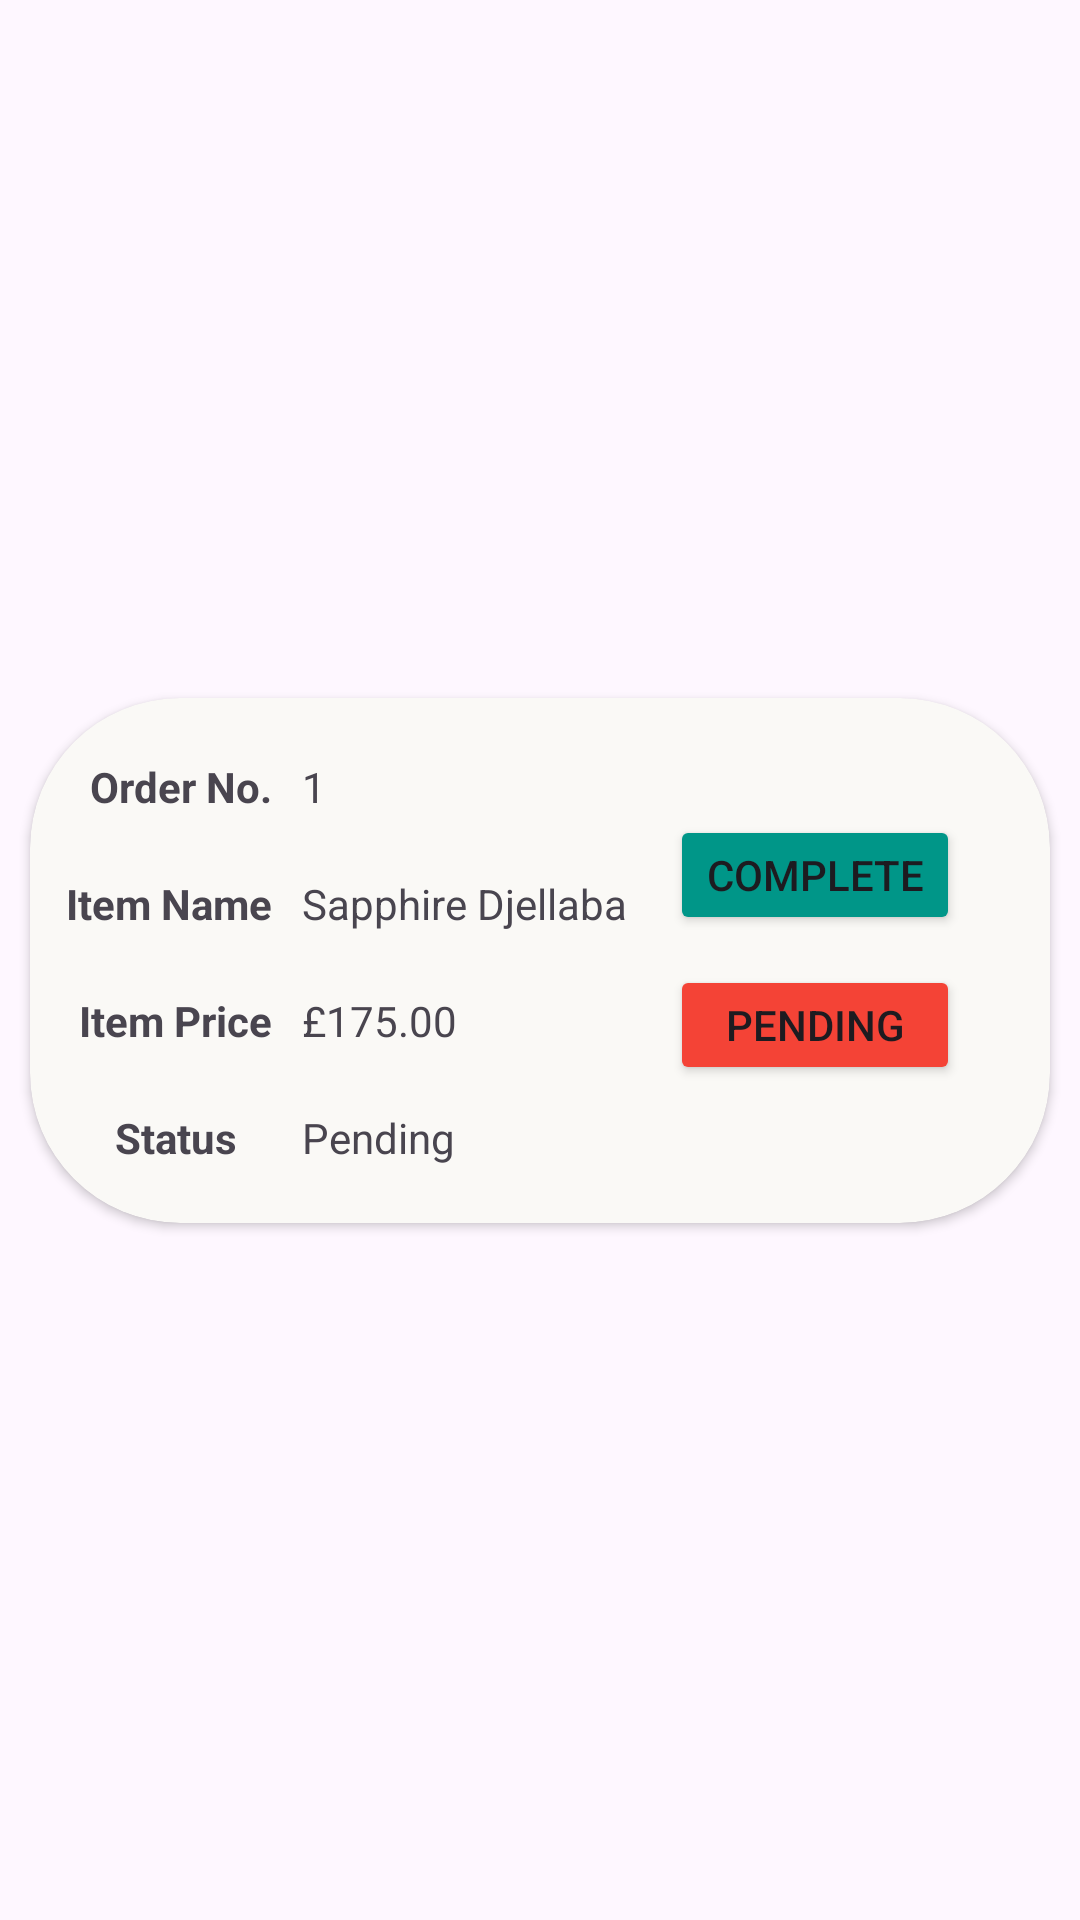

This screen was rendered from an Android layout file. Write that file and the resources it references.
<!-- AndroidManifest.xml: application theme Theme.Annaqah -->
<!-- res/layout/admin_order_item.xml -->
<?xml version="1.0" encoding="utf-8"?>
<androidx.constraintlayout.widget.ConstraintLayout xmlns:android="http://schemas.android.com/apk/res/android"
    xmlns:app="http://schemas.android.com/apk/res-auto"
    xmlns:tools="http://schemas.android.com/tools"
    android:layout_width="match_parent"
    android:layout_height="200dp">

    <androidx.cardview.widget.CardView
        android:layout_width="match_parent"
        android:layout_height="175dp"
        android:layout_marginStart="10dp"
        android:layout_marginEnd="10dp"
        app:cardBackgroundColor="@color/off_white"
        app:cardCornerRadius="50dp"
        app:layout_constraintBottom_toBottomOf="parent"
        app:layout_constraintEnd_toEndOf="parent"
        app:layout_constraintStart_toStartOf="parent"
        app:layout_constraintTop_toTopOf="parent">

        <androidx.constraintlayout.widget.ConstraintLayout
            android:layout_width="match_parent"
            android:layout_height="match_parent">

            <TextView
                android:id="@+id/textView14"
                android:layout_width="wrap_content"
                android:layout_height="wrap_content"
                android:layout_marginStart="20dp"
                android:layout_marginTop="20dp"
                android:text="Order No."
                android:textStyle="bold"
                app:layout_constraintStart_toStartOf="parent"
                app:layout_constraintTop_toTopOf="parent" />

            <TextView
                android:id="@+id/textView15"
                android:layout_width="wrap_content"
                android:layout_height="wrap_content"
                android:layout_marginTop="20dp"
                android:text="Item Name"
                android:textStyle="bold"
                app:layout_constraintEnd_toEndOf="@+id/textView14"
                app:layout_constraintTop_toBottomOf="@+id/textView14" />

            <TextView
                android:id="@+id/textView16"
                android:layout_width="wrap_content"
                android:layout_height="wrap_content"
                android:layout_marginTop="20dp"
                android:text="Item Price"
                android:textStyle="bold"
                app:layout_constraintEnd_toEndOf="@+id/textView15"
                app:layout_constraintTop_toBottomOf="@+id/textView15" />

            <TextView
                android:id="@+id/txtOrder"
                android:layout_width="wrap_content"
                android:layout_height="wrap_content"
                android:layout_marginStart="10dp"
                android:text="1"
                app:layout_constraintStart_toEndOf="@+id/textView14"
                app:layout_constraintTop_toTopOf="@+id/textView14" />

            <TextView
                android:id="@+id/txtOrderName"
                android:layout_width="wrap_content"
                android:layout_height="wrap_content"
                android:layout_marginStart="10dp"
                android:text="Sapphire Djellaba"
                app:layout_constraintStart_toEndOf="@+id/textView14"
                app:layout_constraintTop_toTopOf="@+id/textView15" />

            <TextView
                android:id="@+id/txtOrderPrice"
                android:layout_width="wrap_content"
                android:layout_height="wrap_content"
                android:layout_marginStart="10dp"
                android:text="£175.00"
                app:layout_constraintStart_toEndOf="@+id/textView15"
                app:layout_constraintTop_toTopOf="@+id/textView16" />

            <TextView
                android:id="@+id/textView12"
                android:layout_width="wrap_content"
                android:layout_height="wrap_content"
                android:layout_marginTop="20dp"
                android:text="Status"
                android:textStyle="bold"
                app:layout_constraintEnd_toEndOf="@+id/textView16"
                app:layout_constraintStart_toStartOf="@+id/textView16"
                app:layout_constraintTop_toBottomOf="@+id/textView16" />

            <TextView
                android:id="@+id/txtOrderStatus"
                android:layout_width="wrap_content"
                android:layout_height="wrap_content"
                android:text="Pending"
                app:layout_constraintStart_toStartOf="@+id/txtOrderPrice"
                app:layout_constraintTop_toTopOf="@+id/textView12" />

            <Button
                android:id="@+id/btnComplete"
                android:layout_width="wrap_content"
                android:layout_height="40dp"
                android:layout_marginEnd="30dp"
                android:backgroundTint="#009688"
                android:text="Complete"
                app:cornerRadius="5dp"
                app:layout_constraintEnd_toEndOf="parent"
                app:layout_constraintTop_toBottomOf="@+id/textView14" />

            <Button
                android:id="@+id/btnPending"
                android:layout_width="0dp"
                android:layout_height="40dp"
                android:layout_marginTop="10dp"
                android:backgroundTint="#F44336"
                android:text="Pending"
                app:cornerRadius="5dp"
                app:layout_constraintEnd_toEndOf="@+id/btnComplete"
                app:layout_constraintStart_toStartOf="@+id/btnComplete"
                app:layout_constraintTop_toBottomOf="@+id/btnComplete" />
        </androidx.constraintlayout.widget.ConstraintLayout>
    </androidx.cardview.widget.CardView>
</androidx.constraintlayout.widget.ConstraintLayout>
<!-- resources referenced by this layout -->
<resources>
  <color name="off_white">#FAF9F6</color>
  <style name="Theme.Annaqah" parent="Base.Theme.Annaqah" />
  <style name="Base.Theme.Annaqah" parent="Theme.Material3.DayNight.NoActionBar">
          
          <item name="colorPrimary">@color/main</item>
      </style>
  <color name="main">#026B9B</color>
</resources>
